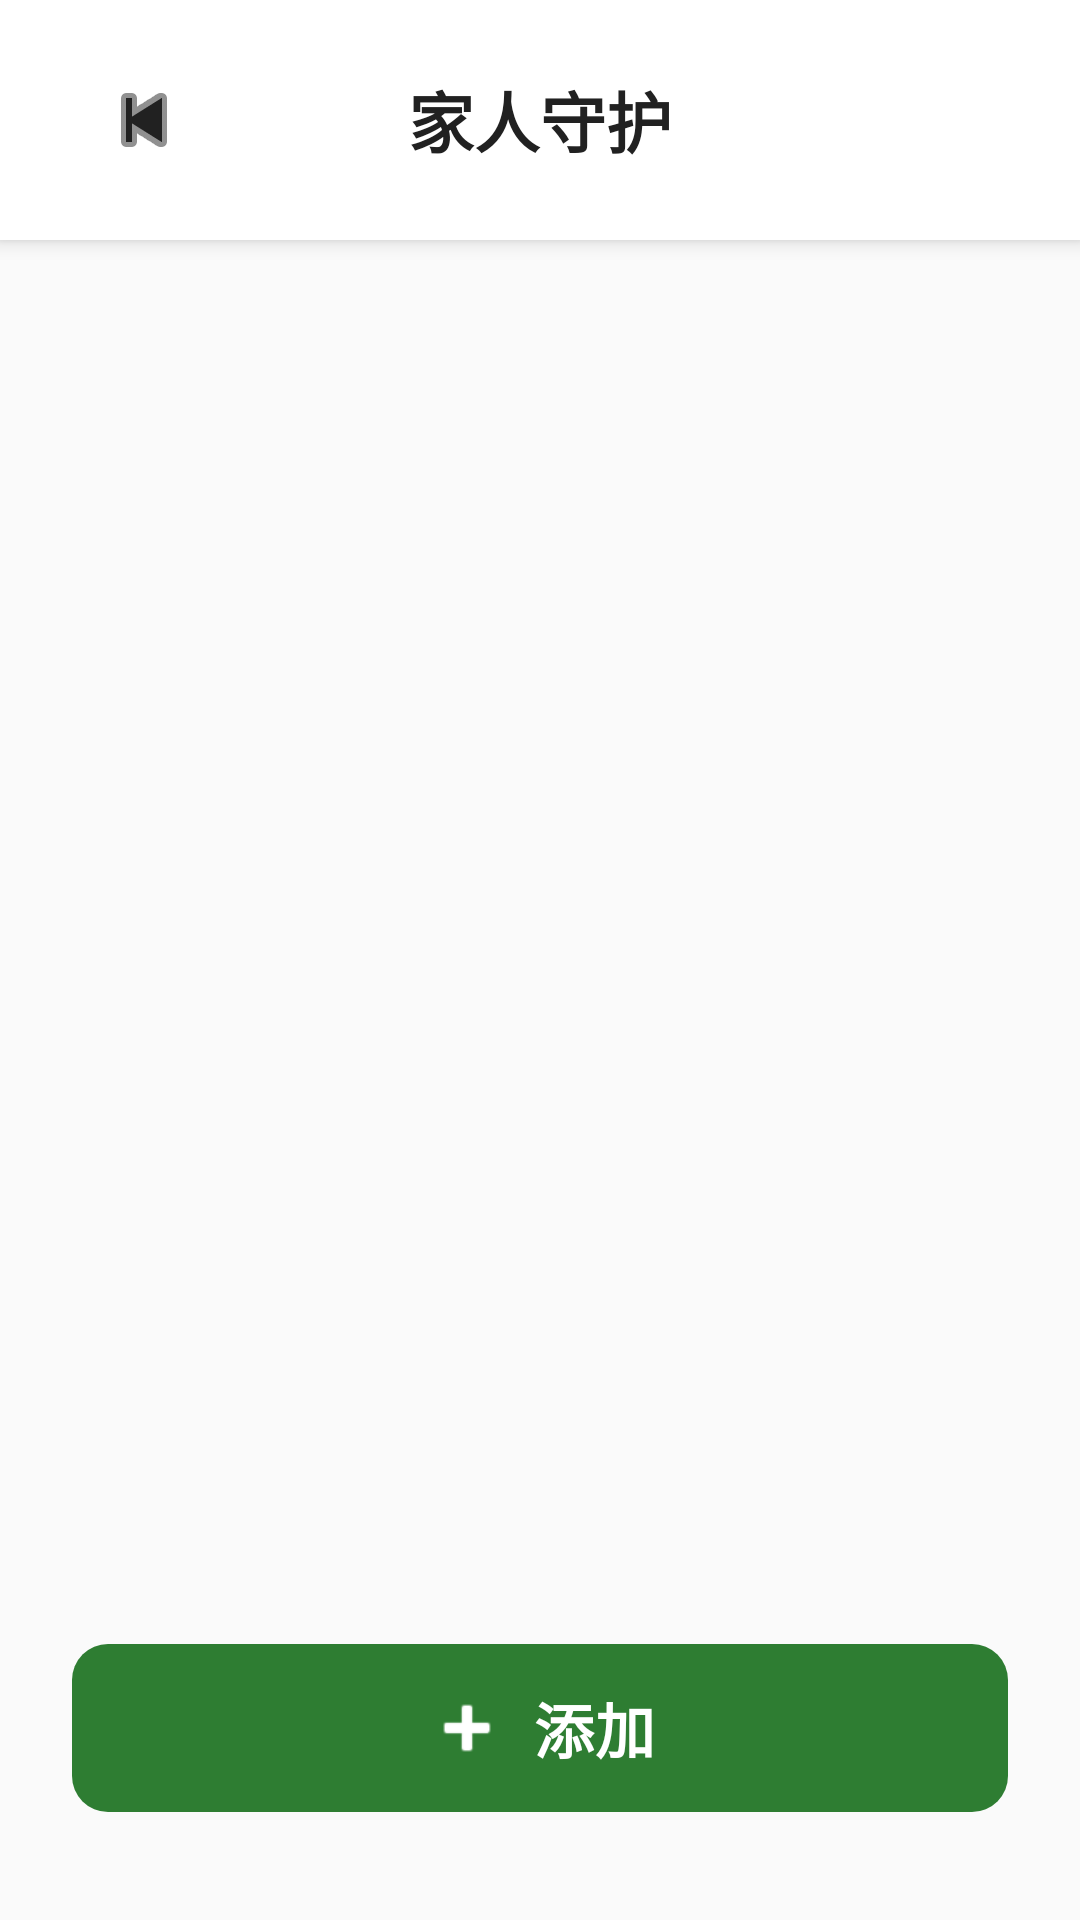

The Android layout XML behind this screen, and the referenced resources:
<!-- AndroidManifest.xml: application theme Theme.Guardian -->
<!-- res/layout/activity_family_bind.xml -->
<?xml version="1.0" encoding="utf-8"?>

<androidx.constraintlayout.widget.ConstraintLayout
    xmlns:android="http://schemas.android.com/apk/res/android"
    xmlns:app="http://schemas.android.com/apk/res-auto"
    xmlns:tools="http://schemas.android.com/tools"
    android:layout_width="match_parent"
    android:layout_height="match_parent"
    android:background="@color/background"
    tools:context=".ui.family.FamilyBindActivity">

    
    <LinearLayout
        android:id="@+id/topBar"
        android:layout_width="match_parent"
        android:layout_height="wrap_content"
        android:orientation="horizontal"
        android:gravity="center_vertical"
        android:paddingHorizontal="@dimen/page_padding_horizontal"
        android:paddingVertical="@dimen/padding_medium"
        android:background="@color/surface"
        app:layout_constraintTop_toTopOf="parent"
        app:layout_constraintStart_toStartOf="parent"
        app:layout_constraintEnd_toEndOf="parent"
        android:elevation="4dp">

        <ImageView
            android:id="@+id/btnBack"
            android:layout_width="@dimen/icon_size_large"
            android:layout_height="@dimen/icon_size_large"
            android:src="@android:drawable/ic_media_previous"
            android:contentDescription="@string/back"
            android:clickable="true"
            android:focusable="true"
            android:padding="@dimen/spacing_small"
            app:tint="@color/text_primary" />

        <TextView
            android:layout_width="0dp"
            android:layout_height="wrap_content"
            android:layout_weight="1"
            android:text="@string/family_title"
            android:textSize="@dimen/text_size_subhead"
            android:textStyle="bold"
            android:textColor="@color/text_primary"
            android:gravity="center"
            android:layout_marginEnd="@dimen/icon_size_large" />
    </LinearLayout>

    
    <androidx.recyclerview.widget.RecyclerView
        android:id="@+id/rvFamilyList"
        android:layout_width="match_parent"
        android:layout_height="0dp"
        android:clipToPadding="false"
        android:paddingHorizontal="@dimen/page_padding_horizontal"
        android:paddingTop="@dimen/spacing_medium"
        android:paddingBottom="@dimen/spacing_xlarge"
        app:layout_constraintTop_toBottomOf="@id/topBar"
        app:layout_constraintBottom_toTopOf="@id/btnAddFamily"
        app:layout_constraintStart_toStartOf="parent"
        app:layout_constraintEnd_toEndOf="parent"
        tools:listitem="@layout/item_family_member" />

    
    <LinearLayout
        android:id="@+id/emptyState"
        android:layout_width="wrap_content"
        android:layout_height="wrap_content"
        android:orientation="vertical"
        android:gravity="center"
        android:visibility="gone"
        app:layout_constraintTop_toTopOf="@id/rvFamilyList"
        app:layout_constraintBottom_toBottomOf="@id/rvFamilyList"
        app:layout_constraintStart_toStartOf="parent"
        app:layout_constraintEnd_toEndOf="parent">

        <ImageView
            android:layout_width="@dimen/icon_size_xxlarge"
            android:layout_height="@dimen/icon_size_xxlarge"
            android:src="@android:drawable/ic_menu_call"
            android:contentDescription="@null"
            app:tint="@color/text_hint"
            android:layout_marginBottom="@dimen/spacing_large" />

        <TextView
            android:layout_width="wrap_content"
            android:layout_height="wrap_content"
            android:text="@string/family_bind_title"
            android:textSize="@dimen/text_size_subhead"
            android:textStyle="bold"
            android:textColor="@color/text_primary"
            android:layout_marginBottom="@dimen/spacing_small" />

        <TextView
            android:layout_width="wrap_content"
            android:layout_height="wrap_content"
            android:text="@string/family_bind_desc"
            android:textSize="@dimen/text_size_body"
            android:textColor="@color/text_secondary"
            android:gravity="center"
            android:lineSpacingExtra="@dimen/line_spacing" />
    </LinearLayout>

    
    <com.google.android.material.button.MaterialButton
        android:id="@+id/btnAddFamily"
        style="@style/Widget.Material3.Button"
        android:layout_width="match_parent"
        android:layout_height="@dimen/button_height_large"
        android:text="@string/add"
        android:textSize="@dimen/text_size_button"
        android:textStyle="bold"
        app:cornerRadius="@dimen/corner_radius_button"
        app:backgroundTint="@color/button_primary"
        app:icon="@android:drawable/ic_input_add"
        app:iconGravity="textStart"
        app:iconSize="28dp"
        app:layout_constraintBottom_toBottomOf="parent"
        app:layout_constraintStart_toStartOf="parent"
        app:layout_constraintEnd_toEndOf="parent"
        android:layout_marginHorizontal="@dimen/page_padding_horizontal"
        android:layout_marginBottom="@dimen/spacing_xlarge" />

</androidx.constraintlayout.widget.ConstraintLayout>
<!-- res/layout/item_family_member.xml (included above) -->
<?xml version="1.0" encoding="utf-8"?>

<androidx.constraintlayout.widget.ConstraintLayout
    xmlns:android="http://schemas.android.com/apk/res/android"
    xmlns:app="http://schemas.android.com/apk/res-auto"
    android:id="@+id/familyItemRoot"
    android:layout_width="match_parent"
    android:layout_height="wrap_content"
    android:background="@color/surface"
    android:clickable="true"
    android:focusable="true"
    android:foreground="?attr/selectableItemBackground"
    android:paddingVertical="@dimen/padding_medium">

    
    <ImageView
        android:id="@+id/ivAvatar"
        android:layout_width="@dimen/avatar_size_normal"
        android:layout_height="@dimen/avatar_size_normal"
        android:src="@android:drawable/ic_menu_call"
        android:contentDescription="@null"
        android:scaleType="centerCrop"
        android:background="@drawable/bg_avatar_circle"
        app:layout_constraintTop_toTopOf="parent"
        app:layout_constraintBottom_toBottomOf="parent"
        app:layout_constraintStart_toStartOf="parent" />

    
    <TextView
        android:id="@+id/tvName"
        android:layout_width="0dp"
        android:layout_height="wrap_content"
        android:text="张三"
        android:textSize="@dimen/text_size_subhead"
        android:textStyle="bold"
        android:textColor="@color/text_primary"
        android:maxLines="1"
        android:ellipsize="end"
        app:layout_constraintTop_toTopOf="@id/ivAvatar"
        app:layout_constraintStart_toEndOf="@id/ivAvatar"
        app:layout_constraintEnd_toStartOf="@id/btnMore"
        android:layout_marginStart="@dimen/spacing_medium" />

    <TextView
        android:id="@+id/tvRelationship"
        android:layout_width="0dp"
        android:layout_height="wrap_content"
        android:text="@string/family_relation_son"
        android:textSize="@dimen/text_size_body"
        android:textColor="@color/text_secondary"
        android:maxLines="1"
        android:ellipsize="end"
        app:layout_constraintTop_toBottomOf="@id/tvName"
        app:layout_constraintStart_toEndOf="@id/ivAvatar"
        app:layout_constraintEnd_toStartOf="@id/btnMore"
        android:layout_marginStart="@dimen/spacing_medium"
        android:layout_marginTop="@dimen/spacing_xsmall" />

    
    <com.google.android.material.card.MaterialCardView
        android:id="@+id/badgeRole"
        android:layout_width="wrap_content"
        android:layout_height="wrap_content"
        app:cardBackgroundColor="@color/risk_low_bg"
        app:cardCornerRadius="12dp"
        app:cardElevation="0dp"
        app:layout_constraintTop_toBottomOf="@id/tvRelationship"
        app:layout_constraintStart_toEndOf="@id/ivAvatar"
        android:layout_marginStart="@dimen/spacing_medium"
        android:layout_marginTop="@dimen/spacing_small">

        <TextView
            android:id="@+id/tvRole"
            android:layout_width="wrap_content"
            android:layout_height="wrap_content"
            android:text="@string/family_title"
            android:textSize="@dimen/text_size_small"
            android:textColor="@color/risk_low_dark"
            android:paddingHorizontal="@dimen/spacing_medium"
            android:paddingVertical="2dp" />
    </com.google.android.material.card.MaterialCardView>

    
    <ImageView
        android:id="@+id/btnMore"
        android:layout_width="@dimen/icon_size_large"
        android:layout_height="@dimen/icon_size_large"
        android:src="@android:drawable/ic_menu_more"
        android:contentDescription="@string/settings_title"
        android:clickable="true"
        android:focusable="true"
        android:padding="@dimen/spacing_small"
        app:tint="@color/text_hint"
        app:layout_constraintTop_toTopOf="parent"
        app:layout_constraintBottom_toBottomOf="parent"
        app:layout_constraintEnd_toEndOf="parent" />

</androidx.constraintlayout.widget.ConstraintLayout>
<!-- resources referenced by this layout -->
<resources>
  <color name="background">#FAFAFA</color>
  <color name="button_primary">#2E7D32</color>
  <color name="risk_low_bg">#E8F5E9</color>
  <color name="risk_low_dark">#1B5E20</color>
  <color name="surface">#FFFFFF</color>
  <color name="text_hint">#757575</color>
  <color name="text_primary">#212121</color>
  <color name="text_secondary">#424242</color>
  <dimen name="avatar_size_normal">56dp</dimen>
  <dimen name="button_height_large">64dp</dimen>
  <dimen name="corner_radius_button">12dp</dimen>
  <dimen name="icon_size_large">48dp</dimen>
  <dimen name="icon_size_xxlarge">96dp</dimen>
  <dimen name="line_spacing">6dp</dimen>
  <dimen name="padding_medium">16dp</dimen>
  <dimen name="page_padding_horizontal">24dp</dimen>
  <dimen name="spacing_large">24dp</dimen>
  <dimen name="spacing_medium">16dp</dimen>
  <dimen name="spacing_small">8dp</dimen>
  <dimen name="spacing_xlarge">32dp</dimen>
  <dimen name="spacing_xsmall">4dp</dimen>
  <dimen name="text_size_body">18sp</dimen>
  <dimen name="text_size_button">20sp</dimen>
  <dimen name="text_size_small">14sp</dimen>
  <dimen name="text_size_subhead">22sp</dimen>
  <!-- drawable bg_avatar_circle (drawable) -->
  <?xml version="1.0" encoding="utf-8"?>
  
  <shape xmlns:android="http://schemas.android.com/apk/res/android"
      android:shape="oval">
      <solid android:color="@color/surface_variant" />
      <stroke android:width="1dp" android:color="@color/divider" />
  </shape>
  <string name="add">添加</string>
  <string name="back">返回</string>
  <string name="family_bind_desc">绑定后，遇到风险时\n家人会收到通知</string>
  <string name="family_bind_title">绑定家人手机</string>
  <string name="family_relation_son">儿子</string>
  <string name="family_title">家人守护</string>
  <string name="settings_title">设置</string>
  <style name="Theme.Guardian" parent="Theme.Material3.DayNight.NoActionBar">
          
          <item name="colorPrimary">@color/primary</item>
          <item name="colorPrimaryDark">@color/primary_dark</item>
          <item name="colorPrimaryVariant">@color/primary_light</item>
          <item name="colorOnPrimary">@color/on_primary</item>
  
          
          <item name="colorSecondary">@color/secondary</item>
          <item name="colorOnSecondary">@color/on_secondary</item>
          <item name="colorSecondaryVariant">@color/secondary_light</item>
  
          
          <item name="android:windowBackground">@color/background</item>
          <item name="colorSurface">@color/surface</item>
          <item name="colorOnSurface">@color/text_primary</item>
          <item name="colorSurfaceVariant">@color/surface_variant</item>
  
          
          <item name="colorError">@color/risk_high</item>
          <item name="colorOnError">@color/on_risk_high</item>
  
          
          <item name="android:statusBarColor">@color/status_bar</item>
          <item name="android:windowLightStatusBar">false</item>
  
          
          <item name="android:navigationBarColor">@color/navigation_bar</item>
          <item name="android:windowLightNavigationBar">true</item>
  
          
          <item name="windowNoTitle">true</item>
          <item name="windowActionBar">false</item>
  
          
          <item name="android:fontScale">1.1</item>
      </style>
  <color name="surface_variant">#F5F5F5</color>
  <color name="divider">#E0E0E0</color>
  <color name="primary">#2E7D32</color>
  <color name="primary_dark">#1B5E20</color>
  <color name="primary_light">#4CAF50</color>
  <color name="on_primary">#FFFFFF</color>
  <color name="secondary">#1565C0</color>
  <color name="on_secondary">#FFFFFF</color>
  <color name="secondary_light">#1976D2</color>
  <color name="risk_high">#D32F2F</color>
  <color name="on_risk_high">#FFFFFF</color>
  <color name="status_bar">@color/primary_dark</color>
  <color name="navigation_bar">#FFFFFF</color>
</resources>
